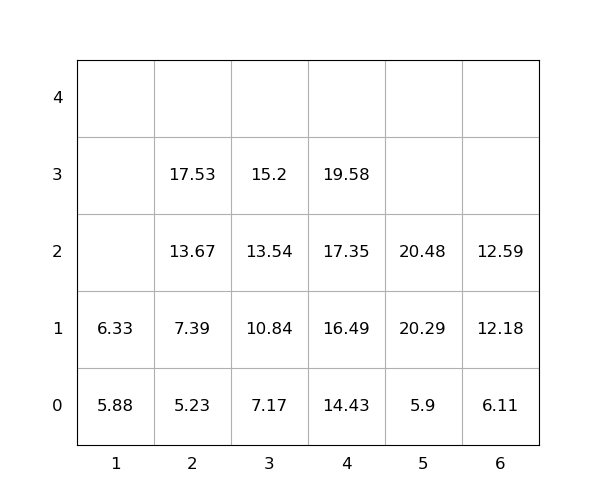

Values plotted in this chart, from the file beside it:
idx, loc_x, loc_y, loc_z, weight, group, score, seq, reloc, size(ft)
1, 6, 0, 0, 6.11, 0, 6.11, 0, 0, 20
2, 6, 0, 1, 12.18, 0, 12.18, 0, 0, 20
3, 4, 0, 0, 14.43, 0, 14.43, 0, 0, 20
4, 6, 0, 2, 12.59, 0, 12.59, 0, 0, 20
5, 3, 0, 0, 7.17, 0, 7.17, 0, 0, 20
6, 3, 0, 1, 10.84, 0, 10.84, 1, 0, 20
7, 5, 0, 0, 5.9, 0, 5.9, 2, 0, 20
8, 5, 0, 1, 20.29, 0, 20.29, 3, 0, 20
9, 5, 0, 2, 20.48, 0, 20.48, 4, 0, 20
10, 4, 0, 1, 16.49, 0, 16.49, 5, 0, 20
11, 1, 0, 0, 5.88, 0, 5.88, 6, 0, 20
12, 2, 0, 0, 5.23, 0, 5.23, 7, 0, 20
13, 4, 0, 2, 17.35, 0, 17.35, 8, 0, 20
14, 2, 0, 1, 7.39, 0, 7.39, 9, 0, 20
15, 2, 0, 2, 13.67, 0, 13.67, 10, 0, 20
16, 2, 0, 3, 17.53, 0, 17.53, 11, 0, 20
17, 4, 0, 3, 19.58, 0, 19.58, 12, 0, 20
18, 3, 0, 2, 13.54, 0, 13.54, 13, 0, 20
19, 1, 0, 1, 6.33, 0, 6.33, 14, 0, 20
20, 3, 0, 3, 15.2, 0, 15.2, 15, 0, 20
